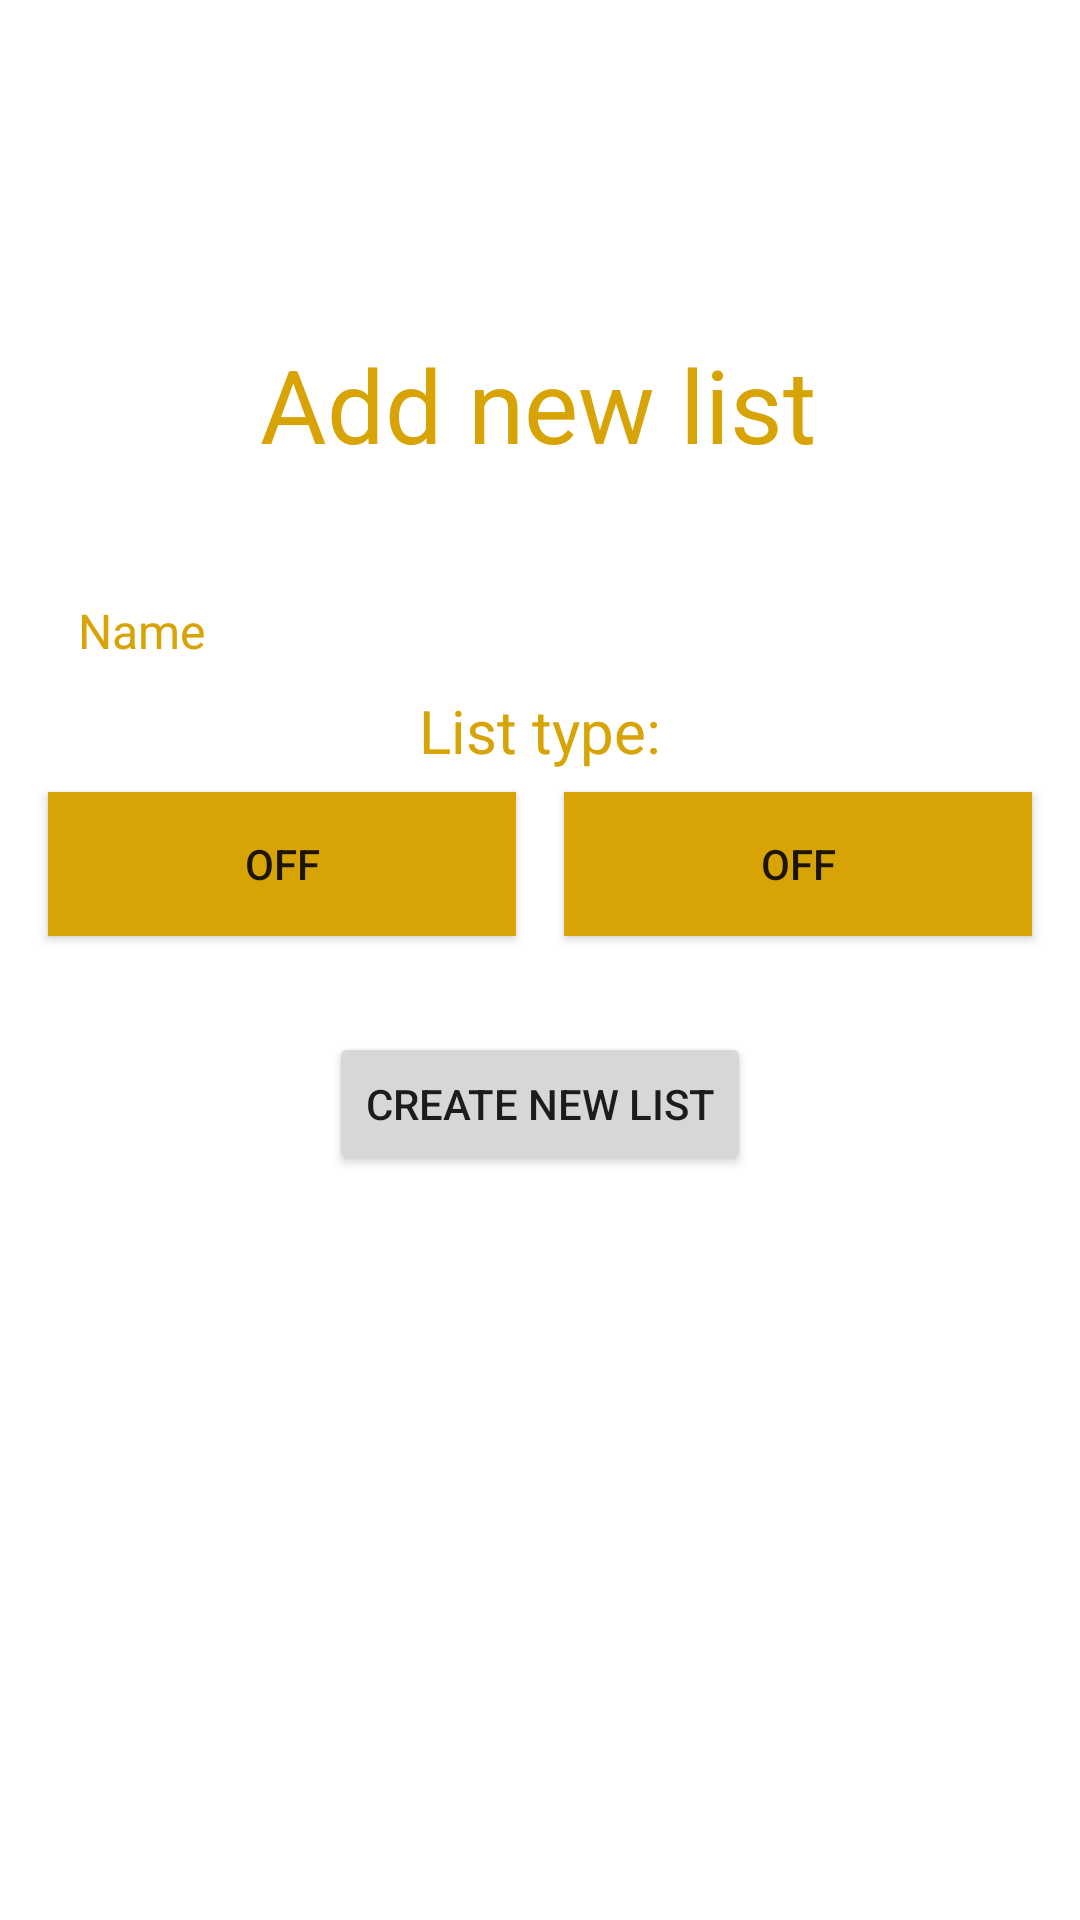

Reconstruct the res/layout file that produces this screen, plus the resources it refers to.
<!-- AndroidManifest.xml: application theme Theme.FinalProject -->
<!-- res/layout/fragment_first.xml -->
<?xml version="1.0" encoding="utf-8"?>
<androidx.constraintlayout.widget.ConstraintLayout xmlns:android="http://schemas.android.com/apk/res/android"
    xmlns:app="http://schemas.android.com/apk/res-auto"
    xmlns:tools="http://schemas.android.com/tools"
    android:id="@+id/new_list"
    android:layout_width="match_parent"
    android:layout_height="match_parent"
    android:background="@drawable/black_concrete"
    tools:context=".ui.new_list.NewListFragment">

    <TextView
        android:id="@+id/tv_new_list_title"
        android:layout_width="wrap_content"
        android:layout_height="wrap_content"
        android:layout_marginTop="16dp"
        android:text="Add new list"
        android:textColor="@color/myYellow"
        android:textSize="34sp"
        app:layout_constraintEnd_toEndOf="parent"
        app:layout_constraintHorizontal_bias="0.497"
        app:layout_constraintStart_toStartOf="parent"
        app:layout_constraintTop_toTopOf="@+id/guideline31" />

    <EditText
        android:id="@+id/et_new_list_name"
        android:layout_width="0dp"
        android:layout_height="wrap_content"
        android:layout_marginStart="16dp"
        android:layout_marginTop="32dp"
        android:layout_marginEnd="16dp"
        android:background="@drawable/login_box"
        android:ems="10"
        android:hint="Name"
        android:inputType="textEmailAddress"
        android:padding="10dp"
        android:textColor="#FFFFFF"
        android:textColorHint="@color/myYellow"
        android:textSize="16sp"
        app:layout_constraintEnd_toEndOf="parent"
        app:layout_constraintHorizontal_bias="0.0"
        app:layout_constraintStart_toStartOf="parent"
        app:layout_constraintTop_toBottomOf="@+id/tv_new_list_title"
        tools:ignore="MissingConstraints" />

    <androidx.constraintlayout.widget.Guideline
        android:id="@+id/guideline31"
        android:layout_width="wrap_content"
        android:layout_height="wrap_content"
        android:orientation="horizontal"
        app:layout_constraintGuide_percent="0.15" />

    <androidx.constraintlayout.widget.Guideline
        android:id="@+id/guideline32"
        android:layout_width="wrap_content"
        android:layout_height="wrap_content"
        android:orientation="horizontal"
        app:layout_constraintGuide_percent="0.5" />

    <androidx.constraintlayout.widget.Guideline
        android:id="@+id/guideline33"
        android:layout_width="wrap_content"
        android:layout_height="wrap_content"
        android:orientation="vertical"
        app:layout_constraintGuide_percent="0.5" />

    <ToggleButton
        android:id="@+id/tbtn_series"
        android:layout_width="0dp"
        android:layout_height="wrap_content"
        android:layout_marginStart="16dp"
        android:layout_marginEnd="8dp"
        android:background="@color/myYellow"
        android:text="@string/series"
        app:layout_constraintBottom_toTopOf="@+id/guideline32"
        app:layout_constraintEnd_toStartOf="@+id/guideline33"
        app:layout_constraintStart_toStartOf="parent"
        app:layout_constraintTop_toTopOf="@+id/guideline34" />

    <ToggleButton
        android:id="@+id/tbtn_movies"
        android:layout_width="0dp"
        android:layout_height="wrap_content"
        android:layout_marginStart="8dp"
        android:layout_marginEnd="16dp"
        android:background="@color/myYellow"
        android:text="@string/movies"
        app:layout_constraintBottom_toTopOf="@+id/guideline32"
        app:layout_constraintEnd_toEndOf="parent"
        app:layout_constraintStart_toStartOf="@+id/guideline33"
        app:layout_constraintTop_toTopOf="@+id/guideline34" />

    <androidx.constraintlayout.widget.Guideline
        android:id="@+id/guideline34"
        android:layout_width="wrap_content"
        android:layout_height="wrap_content"
        android:orientation="horizontal"
        app:layout_constraintGuide_percent="0.4" />

    <TextView
        android:id="@+id/tv_new_list_type_title"
        android:layout_width="wrap_content"
        android:layout_height="wrap_content"
        android:layout_marginTop="8dp"
        android:layout_marginBottom="8dp"
        android:text="@string/list_type"
        android:textColor="@color/myYellow"
        android:textSize="20sp"
        app:layout_constraintBottom_toTopOf="@+id/guideline34"
        app:layout_constraintEnd_toEndOf="parent"
        app:layout_constraintStart_toStartOf="parent"
        app:layout_constraintTop_toBottomOf="@+id/et_new_list_name" />

    <Button
        android:id="@+id/btn_create_new_list"
        android:layout_width="wrap_content"
        android:layout_height="wrap_content"
        android:layout_marginTop="24dp"
        android:text="@string/create_new_list"
        app:layout_constraintEnd_toEndOf="parent"
        app:layout_constraintStart_toStartOf="parent"
        app:layout_constraintTop_toTopOf="@+id/guideline32" />

</androidx.constraintlayout.widget.ConstraintLayout>
<!-- resources referenced by this layout -->
<resources>
  <color name="myYellow">#D8A304</color>
  <string name="create_new_list">Create New List</string>
  <string name="list_type">List type:</string>
  <string name="movies">Movies</string>
  <string name="series">Series</string>
  <style name="Theme.FinalProject" parent="Theme.MaterialComponents.DayNight.DarkActionBar">
          
          <item name="android:textColorHint">@color/myYellow</item>
          <item name="colorPrimary">@color/myYellow</item>
          <item name="colorPrimaryVariant">@color/myYellow</item>
          <item name="colorOnPrimary">@color/white</item>
          
          <item name="colorSecondary">#4C4C4C</item>
          <item name="colorSecondaryVariant">@color/teal_700</item>
          <item name="colorOnSecondary">@color/myYellow</item>
  
          
          <item name="android:statusBarColor" tools:targetApi="l">?attr/colorPrimaryVariant</item>
          
      </style>
  <color name="white">#FFFFFFFF</color>
  <color name="teal_700">#FF018786</color>
</resources>
